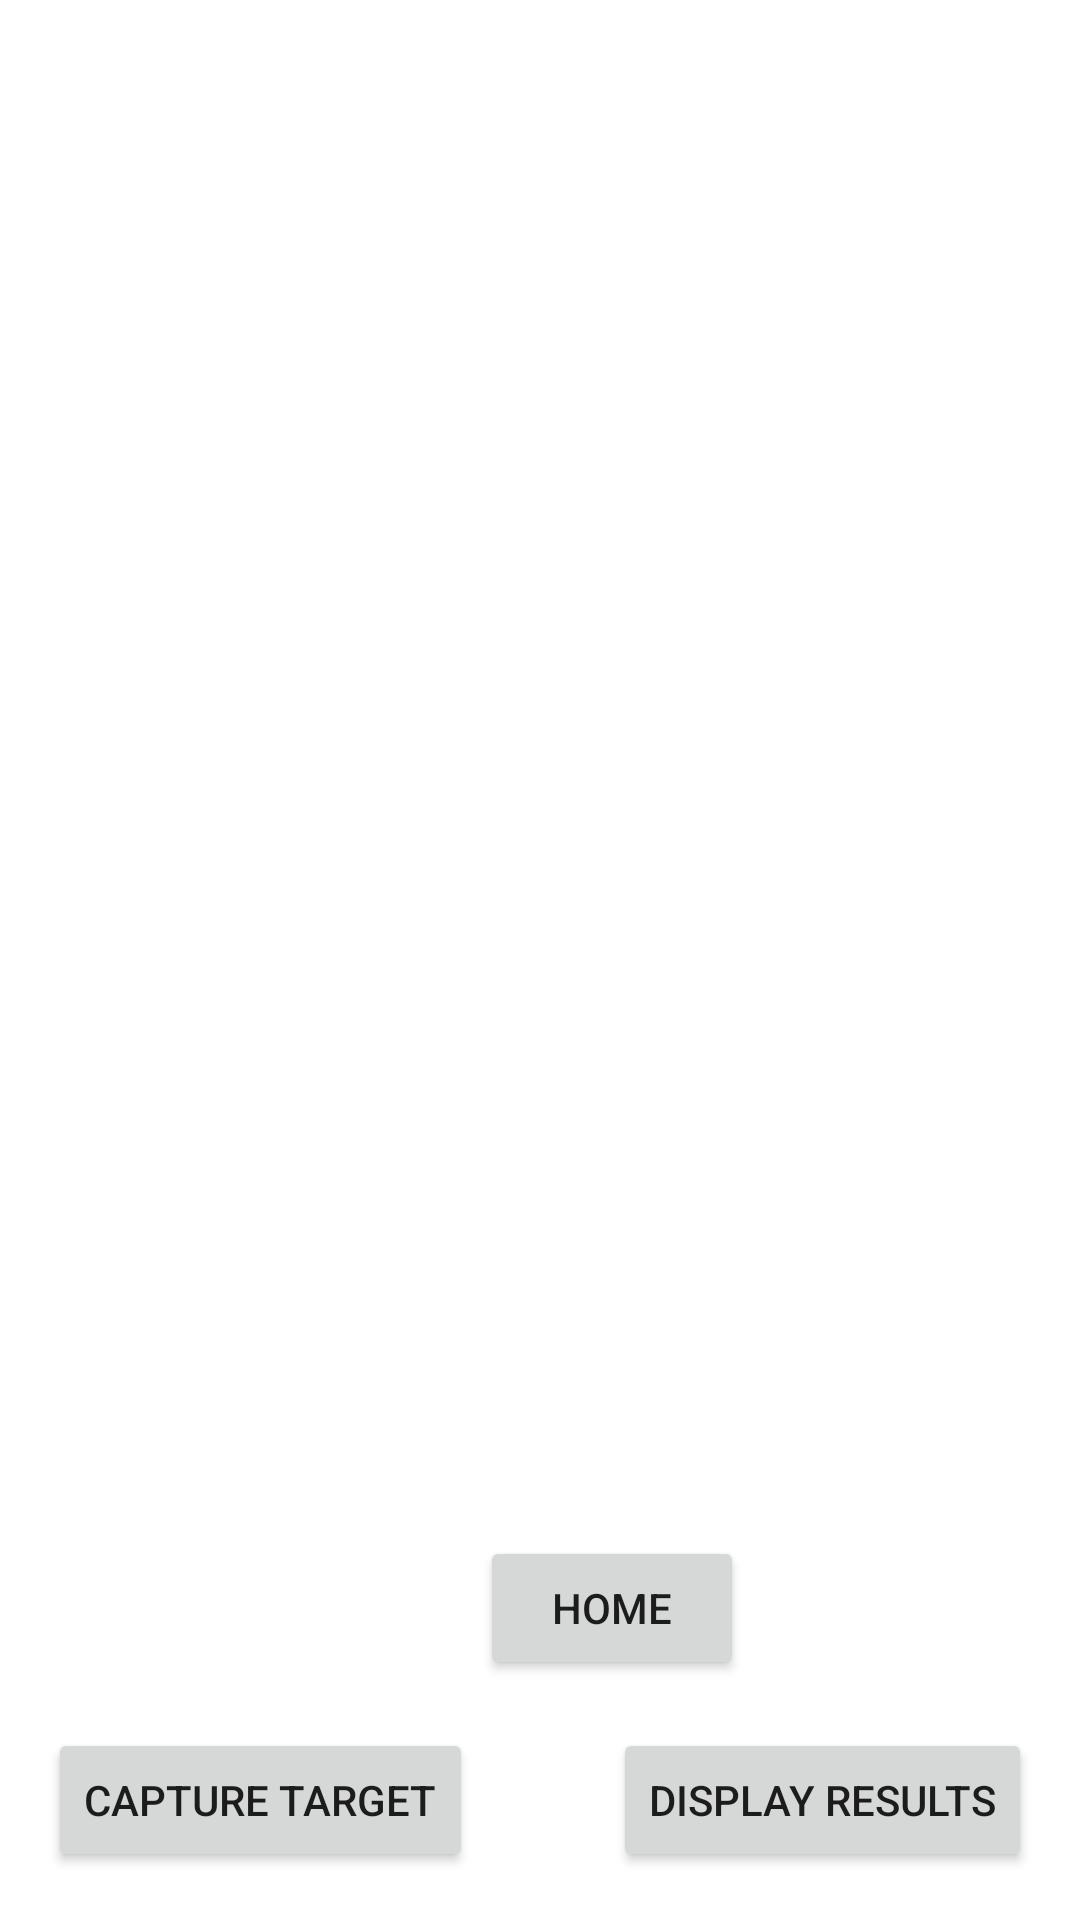

Layout XML and referenced resources for this Android screen:
<!-- AndroidManifest.xml: application theme Theme.MaterialComponents.Light.NoActionBar -->
<!-- res/layout/activity_sighting_session.xml -->
<?xml version="1.0" encoding="utf-8"?>
<androidx.constraintlayout.widget.ConstraintLayout xmlns:android="http://schemas.android.com/apk/res/android"
    xmlns:aapt="http://schemas.android.com/aapt"
    xmlns:app="http://schemas.android.com/apk/res-auto"
    xmlns:tools="http://schemas.android.com/tools"
    android:id="@+id/mainLayout"
    android:layout_width="match_parent"
    android:layout_height="match_parent"
    android:background="#ffffff">

    <Button
        android:id="@+id/camerabutton"
        android:layout_width="wrap_content"
        android:layout_height="wrap_content"

        android:layout_marginStart="16dp"
        android:layout_marginBottom="16dp"
        android:text="Capture Target"
        app:layout_constraintBottom_toBottomOf="parent"
        app:layout_constraintStart_toStartOf="parent" />

    <Button
        android:id="@+id/btn_hme2"
        android:layout_width="wrap_content"
        android:layout_height="wrap_content"

        android:layout_marginStart="160dp"
        android:layout_marginBottom="80dp"
        android:text="Home"
        app:layout_constraintBottom_toBottomOf="parent"
        app:layout_constraintStart_toStartOf="parent" />

    <Button
        android:id="@+id/displayResultButton"
        android:layout_width="wrap_content"
        android:layout_height="wrap_content"
        android:layout_marginEnd="16dp"
        android:layout_marginBottom="16dp"
        android:text="Display Results"
        app:layout_constraintBottom_toBottomOf="parent"
        app:layout_constraintEnd_toEndOf="parent" />

    <androidx.constraintlayout.widget.ConstraintLayout
        android:id="@+id/targetLayout"
        android:layout_width="400dp"
        android:layout_height="400dp"
        android:layout_marginStart="55dp"
        android:layout_marginEnd="55dp"
        app:layout_constraintBottom_toBottomOf="parent"
        app:layout_constraintEnd_toEndOf="parent"
        app:layout_constraintStart_toStartOf="parent"
        app:layout_constraintTop_toTopOf="parent">

        <ImageView
            android:id="@+id/cameraImage"
            android:layout_width="400dp"
            android:layout_height="400dp"
            android:scaleType="fitXY"
            app:layout_constraintBottom_toBottomOf="parent"
            app:layout_constraintEnd_toEndOf="parent"
            app:layout_constraintStart_toStartOf="parent"
            app:layout_constraintTop_toTopOf="parent"
            tools:srcCompat="@tools:sample/avatars" />
    </androidx.constraintlayout.widget.ConstraintLayout>

</androidx.constraintlayout.widget.ConstraintLayout>
<!-- resources referenced by this layout -->
<resources>

</resources>
